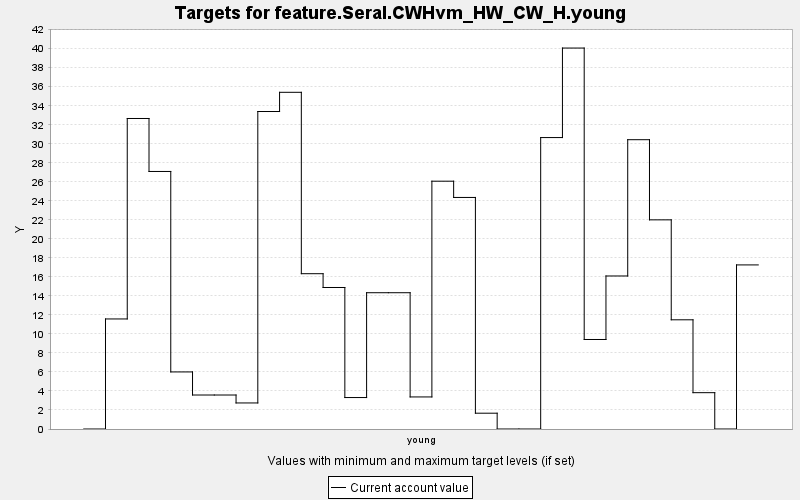

The table this chart was drawn from, first rows:
TARGET, PERIOD, YEAR, PERIODWIDTH, MINIMUM, MAXIMUM, MINWEIGHT, MAXWEIGHT, CURRENT, SUMMARY
feature.Seral.CWHvm_HW_CW_H.young, 0, 0, 10.0, 0.0, 10000, 1.0, 1.0, 0.0, 0.0
feature.Seral.CWHvm_HW_CW_H.young, 1, 10, 10.0, 0.0, 10000, 1.0, 1.0, 11.57, 0.0
feature.Seral.CWHvm_HW_CW_H.young, 2, 20, 10.0, 0.0, 10000, 1.0, 1.0, 32.66, 0.0
feature.Seral.CWHvm_HW_CW_H.young, 3, 30, 10.0, 0.0, 10000, 1.0, 1.0, 27.09, 0.0
feature.Seral.CWHvm_HW_CW_H.young, 4, 40, 10.0, 0.0, 10000, 1.0, 1.0, 6.003, 0.0
feature.Seral.CWHvm_HW_CW_H.young, 5, 50, 10.0, 0.0, 10000, 1.0, 1.0, 3.575, 0.0
feature.Seral.CWHvm_HW_CW_H.young, 6, 60, 10.0, 0.0, 10000, 1.0, 1.0, 3.575, 0.0
feature.Seral.CWHvm_HW_CW_H.young, 7, 70, 10.0, 0.0, 10000, 1.0, 1.0, 2.74, 0.0
feature.Seral.CWHvm_HW_CW_H.young, 8, 80, 10.0, 0.0, 10000, 1.0, 1.0, 33.39, 0.0
feature.Seral.CWHvm_HW_CW_H.young, 9, 90, 10.0, 0.0, 10000, 1.0, 1.0, 35.41, 0.0
feature.Seral.CWHvm_HW_CW_H.young, 10, 100, 10.0, 0.0, 10000, 1.0, 1.0, 16.33, 0.0
feature.Seral.CWHvm_HW_CW_H.young, 11, 110, 10.0, 0.0, 10000, 1.0, 1.0, 14.88, 0.0
feature.Seral.CWHvm_HW_CW_H.young, 12, 120, 10.0, 0.0, 10000, 1.0, 1.0, 3.309, 0.0
feature.Seral.CWHvm_HW_CW_H.young, 13, 130, 10.0, 0.0, 10000, 1.0, 1.0, 14.33, 0.0
feature.Seral.CWHvm_HW_CW_H.young, 14, 140, 10.0, 0.0, 10000, 1.0, 1.0, 14.33, 0.0
feature.Seral.CWHvm_HW_CW_H.young, 15, 150, 10.0, 0.0, 10000, 1.0, 1.0, 3.372, 0.0
feature.Seral.CWHvm_HW_CW_H.young, 16, 160, 10.0, 0.0, 10000, 1.0, 1.0, 26.07, 0.0
feature.Seral.CWHvm_HW_CW_H.young, 17, 170, 10.0, 0.0, 10000, 1.0, 1.0, 24.35, 0.0
feature.Seral.CWHvm_HW_CW_H.young, 18, 180, 10.0, 0.0, 10000, 1.0, 1.0, 1.662, 0.0
feature.Seral.CWHvm_HW_CW_H.young, 19, 190, 10.0, 0.0, 10000, 1.0, 1.0, 0.0, 0.0
feature.Seral.CWHvm_HW_CW_H.young, 20, 200, 10.0, 0.0, 10000, 1.0, 1.0, 0.0, 0.0
feature.Seral.CWHvm_HW_CW_H.young, 21, 210, 10.0, 0.0, 10000, 1.0, 1.0, 30.65, 0.0
feature.Seral.CWHvm_HW_CW_H.young, 22, 220, 10.0, 0.0, 10000, 1.0, 1.0, 40.07, 0.0
feature.Seral.CWHvm_HW_CW_H.young, 23, 230, 10.0, 0.0, 10000, 1.0, 1.0, 9.415, 0.0
feature.Seral.CWHvm_HW_CW_H.young, 24, 240, 10.0, 0.0, 10000, 1.0, 1.0, 16.09, 0.0
feature.Seral.CWHvm_HW_CW_H.young, 25, 250, 10.0, 0.0, 10000, 1.0, 1.0, 30.43, 0.0
feature.Seral.CWHvm_HW_CW_H.young, 26, 260, 10.0, 0.0, 10000, 1.0, 1.0, 22, 0.0
feature.Seral.CWHvm_HW_CW_H.young, 27, 270, 10.0, 0.0, 10000, 1.0, 1.0, 11.49, 0.0
feature.Seral.CWHvm_HW_CW_H.young, 28, 280, 10.0, 0.0, 10000, 1.0, 1.0, 3.821, 0.0
feature.Seral.CWHvm_HW_CW_H.young, 29, 290, 10.0, 0.0, 10000, 1.0, 1.0, 0.0, 0.0
feature.Seral.CWHvm_HW_CW_H.young, 30, 300, 10.0, 0.0, 10000, 1.0, 1.0, 17.26, 0.0
